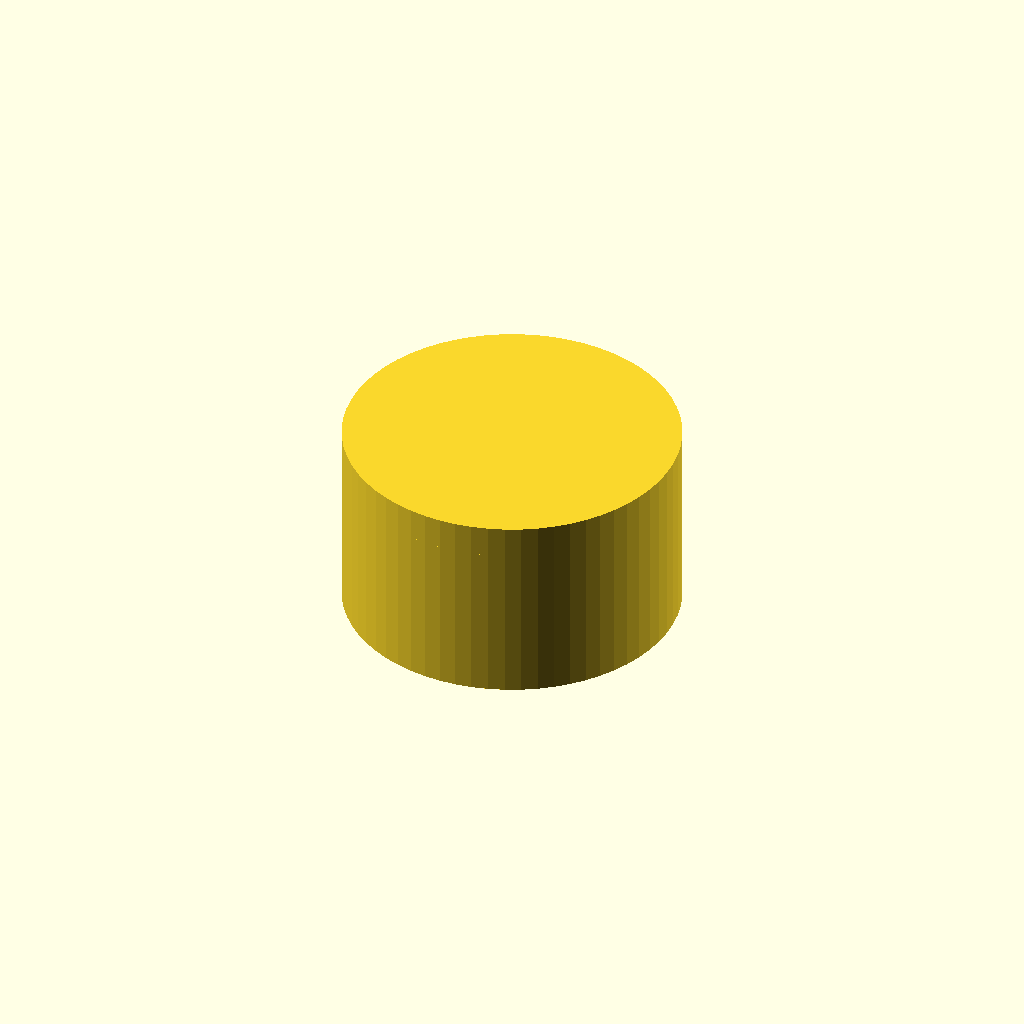
Cell 1: rendered with the file's own defaults.
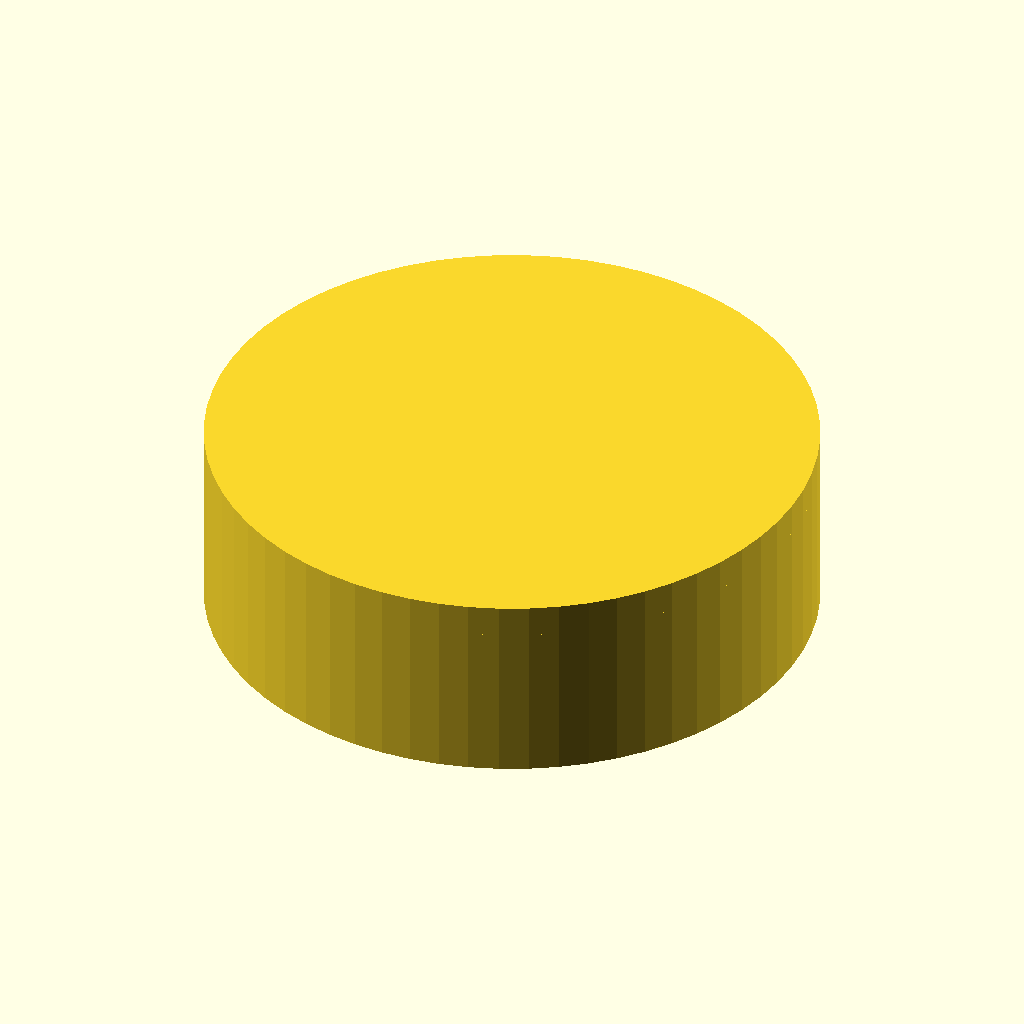
Cell 2: pipe_id = 50.8 (everything else at default).
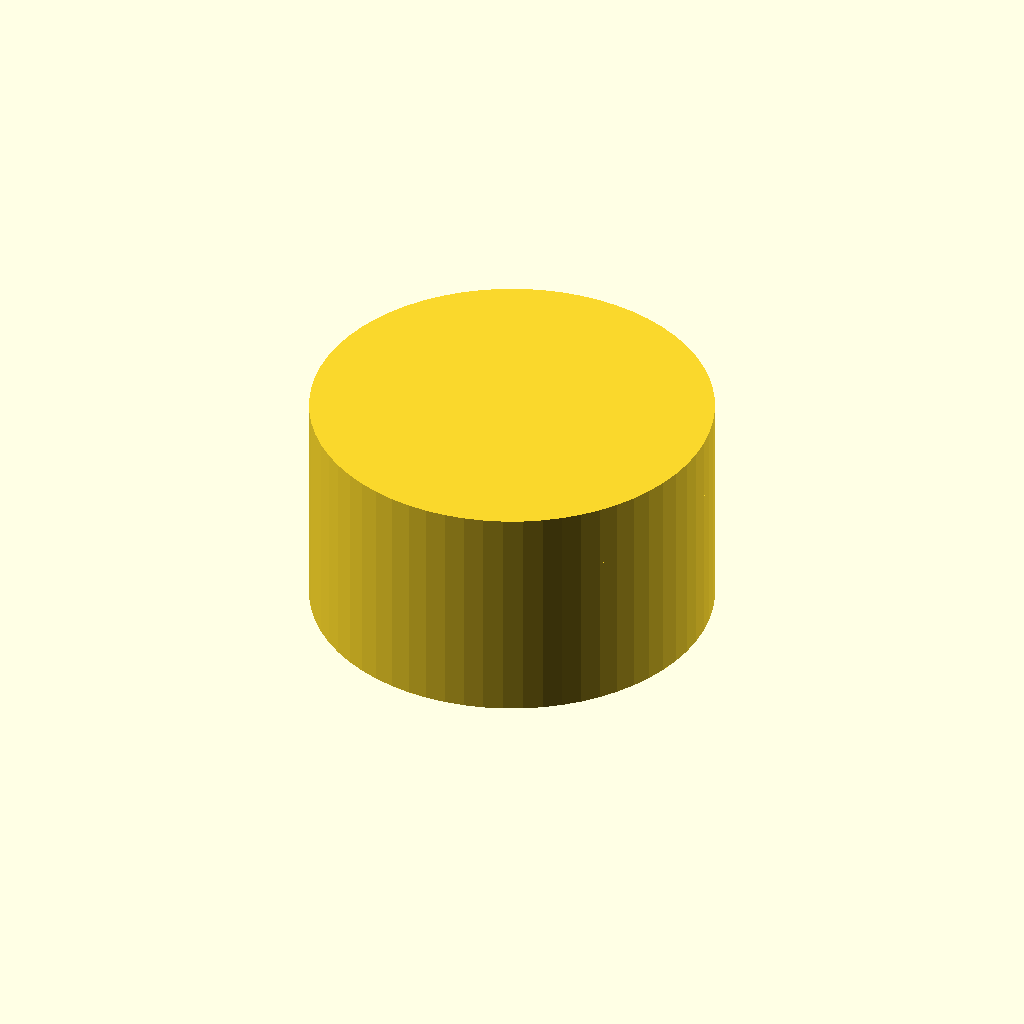
Cell 3: wall_thickness = 6 (everything else at default).
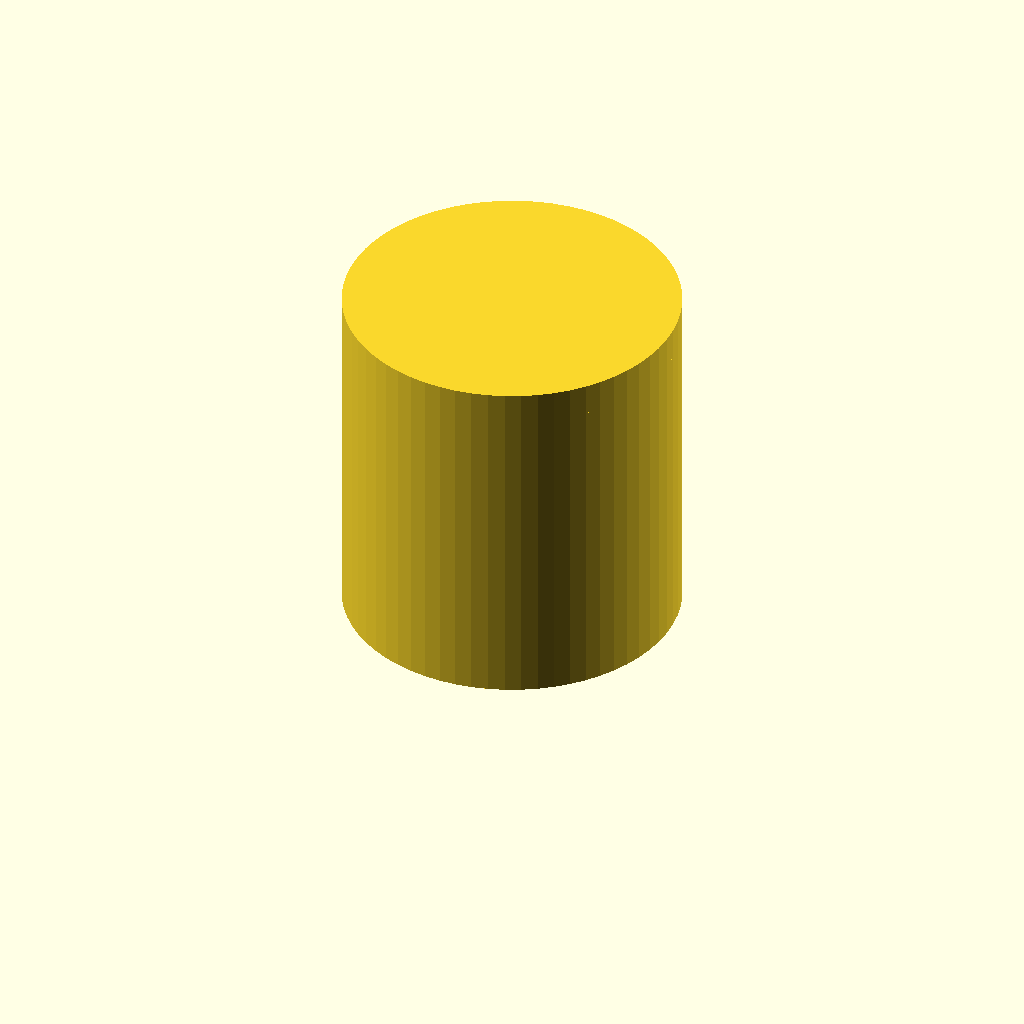
Cell 4: the same model with depth = 30.
All cells are drawn from one camera (rotation 55°, 0°, 25°, orthographic, colour scheme Cornfield), so only the parameter changes between them.
Source of the model, reference/cap.scad:
// Parametric Pipe Cap (end seal)
// Parameters are injected via OpenSCAD -D flags

// Pipe inner diameter (mm) - cap fits over the pipe
pipe_id = 25.4;
// Wall thickness (mm)
wall_thickness = 3;
// Cap depth / how far it slides onto the pipe (mm)
depth = 15;
// Resolution
$fn = 64;

pipe_od = pipe_id + 2 * wall_thickness;

module cap() {
    difference() {
        // Outer shell: cylinder + dome top
        union() {
            cylinder(h = depth, d = pipe_od);
            translate([0, 0, depth])
                cylinder(h = wall_thickness, d = pipe_od);
        }

        // Inner bore (open at bottom, closed at top)
        translate([0, 0, -0.1])
            cylinder(h = depth + 0.1, d = pipe_id);
    }
}

cap();
Customizer parameters (derived from the source; name, type, default, range or options):
pipe_id: number, default 25.4
wall_thickness: number, default 3
depth: number, default 15
